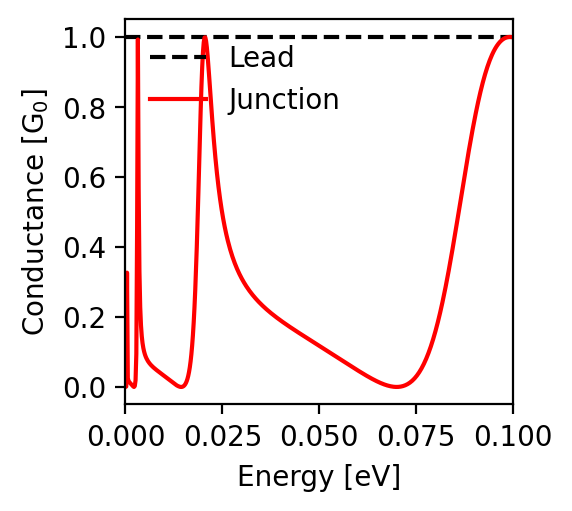

Source data for this figure (header and first rows):
energy; conductance
-0.1; 0.999
-0.0998; 0.999
-0.0996; 1.0
-0.0994; 1.0
-0.0992; 1.0
-0.099; 1.0
-0.0988; 1.0
-0.0986; 0.999
-0.0984; 0.999
-0.0982; 0.998
-0.098; 0.997
-0.0978; 0.996
-0.0976; 0.995
-0.0974; 0.993
-0.0972; 0.992
-0.097; 0.99
-0.0968; 0.988
-0.0966; 0.985
-0.0964; 0.983
-0.0962; 0.98
-0.096; 0.977
-0.0958; 0.974
-0.0956; 0.97
-0.0954; 0.967
-0.0952; 0.963
-0.095; 0.958
-0.0948; 0.954
-0.0946; 0.949
-0.0944; 0.944
-0.0942; 0.939
-0.094; 0.933
-0.0938; 0.927
-0.0936; 0.921
-0.0934; 0.915
-0.0932; 0.908
-0.093; 0.901
-0.0928; 0.893
-0.0926; 0.886
-0.0924; 0.878
-0.0922; 0.869
-0.092; 0.861
-0.0918; 0.852
-0.0916; 0.843
-0.0914; 0.833
-0.0912; 0.824
-0.091; 0.814
-0.0908; 0.803
-0.0906; 0.793
-0.0904; 0.782
-0.0902; 0.771
-0.09; 0.76
-0.0898; 0.748
-0.0896; 0.737
-0.0894; 0.725
-0.0892; 0.712
-0.089; 0.7
-0.0888; 0.688
-0.0886; 0.675
-0.0884; 0.662
-0.0882; 0.649
... 941 more rows
